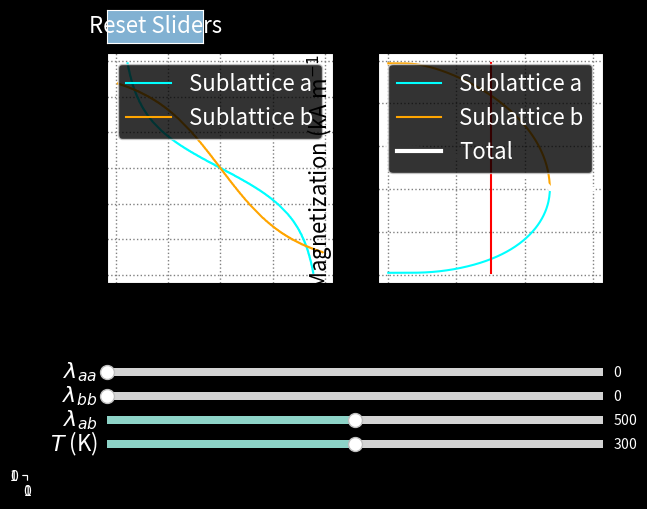

This chart was generated by the following Python code:
#!/usr/bin/env python3
# -*- coding: utf-8 -*-
"""
Created on Mon Jun 29 2020
Last updated Mon Jun 29 2020
@author: Brett MacNeil
"""

import numpy as np
import matplotlib.pyplot as plt 
from matplotlib.widgets import Slider, Button
from scipy.optimize import fsolve
from scipy.constants import physical_constants as cst


### Set up figure
###______________________________________________________________

# Generate figure
fig, [ax1, ax2] = plt.subplots(1, 2)
a = plt.axes([0,0,0,0]) # Dummy axes
plt.subplots_adjust(bottom=0.4)
plt.style.use('dark_background')
#plt.style.use('lab')

# Label axes
ax1.set_xlabel(r'$M_{b}$ (kA m$^{-1}$)', fontsize=16)
ax1.set_ylabel(r'$M_{a}$ (kA m$^{-1}$)', fontsize=16)
ax1.grid(color='grey', linestyle='dotted', linewidth=1)

ax2.set_xlabel('Temperature (K)', fontsize=16)
ax2.set_ylabel(r'Magnetization (kA m$^{-1}$)', fontsize=16)
ax2.grid(color='grey', linestyle='dotted', linewidth=1)


### Constants
###______________________________________________________________

numpoints = 500           # Number of points used in equation solver

# Physical constants
mu0 = cst['vacuum mag. permeability'][0]      # Permeability of free space
me = cst['electron mass'][0]                  # Electron mass [kg]
h = cst['Planck constant'][0]                 # Planck constant [J-s]
hbar = cst['reduced Planck constant'][0]      # Reduced Planck constant
e = cst['atomic unit of charge'][0]           # Elementary charge [C]
muB = cst['Bohr magneton'][0]                 # Bohr Magneton
g = -cst['electron g factor'][0]              # G-factor
kB = cst['Boltzmann constant'][0]             # Boltzmann constant [J/K]

#Sublattice parameters
Na = 8.441e27             # Moments per unit volume in sublattice A
Nb = 12.66e27             # Moments per unit volume in sublattice B
Ja = 5/2                  # Total AM quantum number for sublattice A
Jb = 5/2                  # Total AM quantum number for sublattice B
ga = g                    # Lande g-factor for sublattice A  
gb = g                    # Lande g-factor for sublattice B

mua_max = ga*muB*Ja       # Maximum moment on sublattice A
Ma_max = Na*ga*muB*Ja     # Maximum magnetization of sublattice A
mub_max = gb* muB*Jb      # Maximum moment on sublattice B
Mb_max = Nb*gb*muB*Jb     # Maximum magnetization of sublattice B

### Function definitions
###______________________________________________________________

def coth(x):
    return 1/np.tanh(x)


def brillouin(y, J):
    eps = 1e-3 # should be small
    y = np.array(y); B = np.empty(y.shape)
    m = np.abs(y)>=eps # mask for selecting elements 
                       # y[m] is data where |y|>=eps;
                       # y[~m] is data where |y|<eps;
    
    B[m] = (2*J+1)/(2*J)*coth((2*J+1)*y[m]/(2*J)) - coth(y[m]/(2*J))/(2*J)
    
    # First order approximation for small |y|<eps
    # Approximation avoids divergence at origin
    B[~m] = ((2*J+1)**2/J**2/12-1/J**2/12)*y[~m]
    
    return B


def get_intersect(z1, z2, x, y):
    diff = np.sign(z2-z1) # array with distinct boundary
                          # this boundary between -1's and 1's
                          # is the intersection curve of the two 
                          # surfaces z1 and z2
                                      
    c = a.contour(x, y, diff)
    a.cla() # Clear dummy axes
    
    data = c.allsegs[0][0] # intersection contour
    x = data[:, 0]
    y = data[:, 1]
                           # Return (x,y) of intersect curve              
    return (x, y)


def mag_eq_a(Ma, Mb, lam_aa, lam_ab, T):
    arg = mu0 * mua_max * (- lam_aa * Ma - lam_ab * Mb) / (kB*T)
    return Ma_max * brillouin(arg, Ja)


def mag_eq_b(Ma, Mb, lam_bb, lam_ab, T):
    arg = mu0 * mua_max * (- lam_ab * Ma - lam_bb * Mb) / (kB*T)
    return Mb_max * brillouin(arg, Jb)


def equations(mags, lam, T):
    Ma, Mb = mags
    lambda_aa, lambda_bb, lambda_ab, = lam
    eq1 = mag_eq_a(Ma, Mb, lambda_aa, lambda_ab, T) - Ma
    eq2 = mag_eq_b(Ma, Mb, lambda_bb, lambda_ab, T) - Mb
    return (eq1, eq2)


def get_mag(T_min, T_max, numpoints, lam):
    #t_start = time.time()
    
    Tvec = np.linspace(T_min, T_max, numpoints)
    Ma = np.empty(numpoints)
    Mb = np.empty(numpoints)
    guess = [-Ma_max, Mb_max] # Initial guess
    
    for i in range(numpoints):
        ma, mb = fsolve(equations, x0=guess, args=(lam, Tvec[i]))
        Ma[i] = ma; Mb[i] = mb
        guess = [ma, mb]
        
    return (Tvec, Ma, Mb)

    ### Sliders and buttons
###______________________________________________________________

# Coupling constants
lam_aa_loc = plt.axes([0.125, 0.20, 0.775, 0.03])
lam_aa_init = 0.
lam_aa_max = 1000.
lam_aa_min = 0.
lam_aa_sl = Slider(lam_aa_loc, label=r'$\lambda_{aa}$', valmin=lam_aa_min, \
                   valmax=lam_aa_max, valinit=lam_aa_init)
lam_aa_sl.label.set_size(16)

lam_bb_loc = plt.axes([0.125, 0.15, 0.775, 0.03])
lam_bb_init = 0.
lam_bb_max = 1000.
lam_bb_min = 0.
lam_bb_sl = Slider(lam_bb_loc, label=r'$\lambda_{bb}$', valmin=lam_bb_min, \
                   valmax=lam_bb_max, valinit=lam_bb_init)
lam_bb_sl.label.set_size(16)

lam_ab_loc = plt.axes([0.125, 0.10, 0.775, 0.03])
lam_ab_init = 500.
lam_ab_max = 1000.
lam_ab_min = 0.
lam_ab_sl = Slider(lam_ab_loc, label=r'$\lambda_{ab}$', valmin=lam_ab_min, \
                   valmax=lam_ab_max, valinit=lam_ab_init)
lam_ab_sl.label.set_size(16)

# Temperature
T_loc = plt.axes([0.125, 0.05, 0.775, 0.03])
T_init = 300.
T_max = 600.
T_min = 1.
T_sl = Slider(T_loc, label=r'$T$ (K)', valmin=T_min, valmax=T_max, \
              valinit=T_init)
T_sl.label.set_size(16)

# Reset button
rst_loc = plt.axes([0.125, 0.9, 0.15, 0.07])
rst_button = Button(rst_loc, 'Reset Sliders', color='C4', hovercolor='C3')
rst_button.label.set_size(16)


### Plots
### Magnetization is divided by 1000 to match plotting units of kA/m
###______________________________________________________________

# Self-consistent subplot (Left, axis 1)
Ma_scale = np.linspace(-Ma_max, Ma_max, numpoints)
Mb_scale = np.linspace(-Mb_max, Mb_max, numpoints)

Ma_grid, Mb_grid = np.meshgrid(Ma_scale, Mb_scale)

# Brillouin function surface
Ma_surf = mag_eq_a(Ma_grid, Mb_grid, lam_aa_init, lam_ab_init, T_init)
Mb_surf = mag_eq_b(Ma_grid, Mb_grid, lam_bb_init, lam_ab_init, T_init)

# Self-consistent solutions
# Intersect of Brillouin surfaces and Ma or Mb plane
Ma_x, Ma_y = get_intersect(Ma_grid, Ma_surf, Ma_grid, Mb_grid)
Mb_x, Mb_y = get_intersect(Mb_grid, Mb_surf, Ma_grid, Mb_grid)
Ma_x /= 1e3
Mb_x /= 1e3
Ma_y /= 1e3
Mb_y /= 1e3

Ma_plot1, = ax1.plot(Ma_x, Ma_y, color='cyan')
Mb_plot1, = ax1.plot(Mb_x, Mb_y, color='orange')

# Magnetization-temperature subplot (Right, axis 2)
lam_init = [lam_aa_init, lam_bb_init, lam_ab_init]
Temp_vec, Mag_a, Mag_b = get_mag(T_min, T_max, numpoints, lam_init)
Mag_a /= 1e3
Mag_b /= 1e3

Ma_plot2, = ax2.plot(Temp_vec, Mag_a, color='cyan')
Mb_plot2, = ax2.plot(Temp_vec, Mag_b, color='orange')
Mtot_plot2, = ax2.plot(Temp_vec, (Mag_a+Mag_b), color='white', linewidth=3)
Mag_min = min( min(Mag_a), min(Mag_b) )
Mag_max = max( max(Mag_a), max(Mag_b) )

Temp_line, = ax2.plot([T_init,T_init], [Mag_min, Mag_max], color='red')

ax1.legend([r'Sublattice a', 'Sublattice b'], loc=1, fontsize=16)
ax2.legend([r'Sublattice a', 'Sublattice b', 'Total'], loc=1, fontsize=16)


### Updates
###______________________________________________________________

def update(val):
    # Pull val from sliders
    lam_aa_new = lam_aa_sl.val
    lam_bb_new = lam_bb_sl.val
    lam_ab_new = lam_ab_sl.val
    T_new = T_sl.val
    
    # Update axis 1
    Ma_surf_new = mag_eq_a(Ma_grid, Mb_grid, lam_aa_new, lam_ab_new, T_new)
    Mb_surf_new = mag_eq_b(Ma_grid, Mb_grid, lam_bb_new, lam_ab_new, T_new)
    Ma_x_new, Ma_y_new = get_intersect(Ma_grid, Ma_surf_new, Ma_grid, Mb_grid)
    Mb_x_new, Mb_y_new = get_intersect(Mb_grid, Mb_surf_new, Ma_grid, Mb_grid)
    Ma_x_new /= 1e3
    Mb_x_new /= 1e3
    Ma_y_new /= 1e3
    Mb_y_new /= 1e3
    
    Ma_plot1.set_xdata(Ma_x_new)
    Ma_plot1.set_ydata(Ma_y_new)
    Mb_plot1.set_xdata(Mb_x_new)
    Mb_plot1.set_ydata(Mb_y_new)
    
    # Update axis 2
    lam_new = [lam_aa_new, lam_bb_new, lam_ab_new]
    _, Mag_a_new, Mag_b_new = get_mag(T_min, T_max, numpoints, lam_new)
    Mag_a_new /= 1e3
    Mag_b_new /= 1e3
    Mag_min_new = min( min(Mag_a_new), min(Mag_b_new) )
    Mag_max_new = max( max(Mag_a_new), max(Mag_b_new) )
    
    Ma_plot2.set_ydata(Mag_a_new)
    Mb_plot2.set_ydata(Mag_b_new)
    Mtot_plot2.set_ydata((Mag_a_new+Mag_b_new))
    Temp_line.set_xdata([T_new,T_new])
    Temp_line.set_ydata([Mag_min_new, Mag_max_new])
    
    fig.canvas.draw_idle()
    
    return None
    

def reset(event):
    lam_aa_sl.reset()
    lam_bb_sl.reset()
    lam_ab_sl.reset()
    T_sl.reset()
    return None

lam_aa_sl.on_changed(update)
lam_bb_sl.on_changed(update)
lam_ab_sl.on_changed(update)
T_sl.on_changed(update)
rst_button.on_clicked(reset)

fig.show()